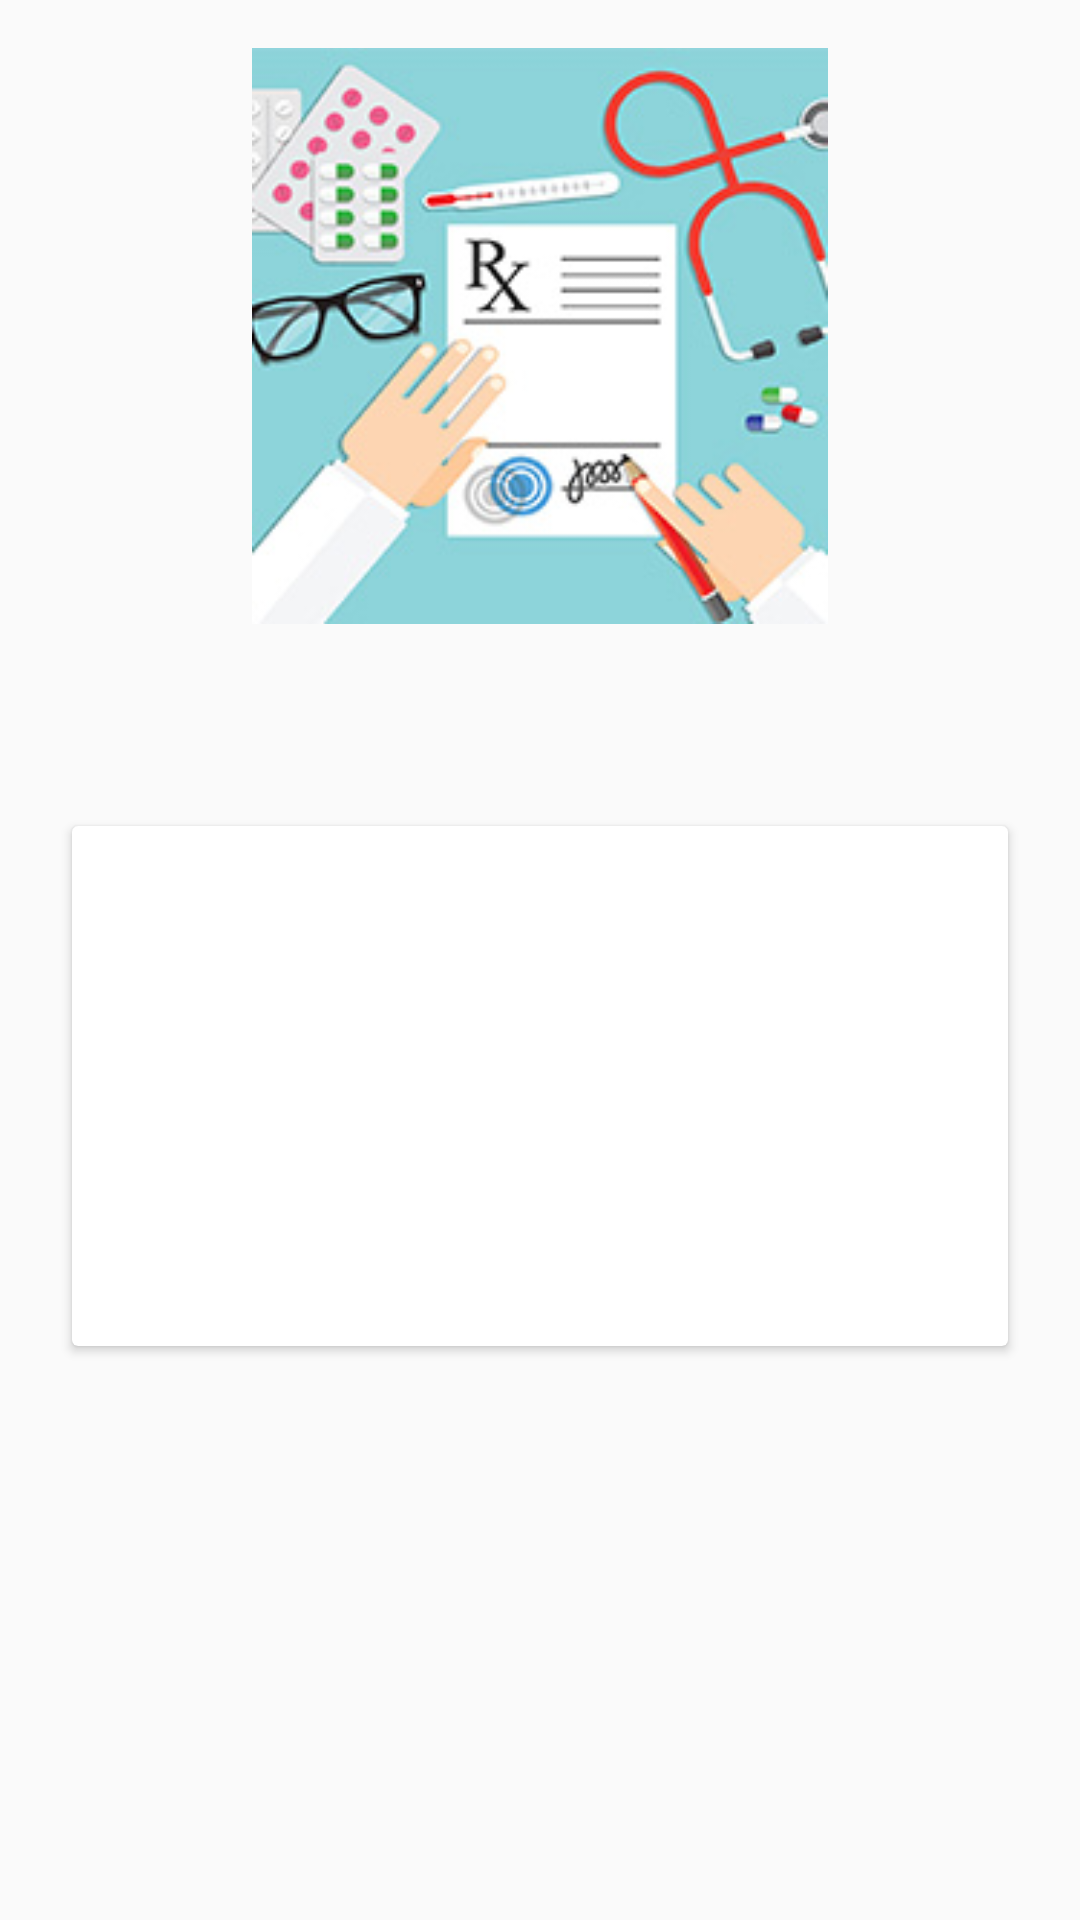

Write the Android layout XML for this screen, with the resource values it uses.
<!-- AndroidManifest.xml: application theme AppTheme -->
<!-- res/layout/view_med_record.xml -->
<?xml version="1.0" encoding="utf-8"?>
<ScrollView
    xmlns:android="http://schemas.android.com/apk/res/android"
    xmlns:app="http://schemas.android.com/apk/res-auto"
    xmlns:tools="http://schemas.android.com/tools"
    android:layout_width="match_parent"
    android:layout_height="match_parent"
    android:padding="@dimen/default_padding">


    <LinearLayout

        android:layout_width="match_parent"
        android:layout_height="wrap_content"
        android:orientation="vertical">


        <ImageView
            android:id="@+id/prescImage"
            android:layout_width="@android:dimen/thumbnail_width"
            android:layout_height="@android:dimen/thumbnail_width"
            android:layout_gravity="center_horizontal"
            app:srcCompat="@drawable/doctor_prescription" />

        <TextView
            android:id="@+id/prescChId"
            android:layout_width="wrap_content"
            android:layout_height="wrap_content"
            android:layout_gravity="center_horizontal"
            android:layout_marginBottom="@dimen/default_margin"
            android:drawableStart="@drawable/ic_lightbulb_outline_black_24dp"
            android:gravity="center"
            tools:text="1" />

        <TextView
            android:id="@+id/prescMedID"
            android:layout_width="wrap_content"
            android:layout_height="wrap_content"
            android:layout_gravity="center_horizontal"
            android:layout_marginBottom="@dimen/default_margin"
            android:gravity="center"
            android:textSize="18sp"
            tools:text="1" />

        <android.support.v7.widget.CardView xmlns:android="http://schemas.android.com/apk/res/android"
            xmlns:app="http://schemas.android.com/apk/res-auto"
            xmlns:tools="http://schemas.android.com/tools"
            android:layout_width="match_parent"
            android:layout_height="wrap_content"
            android:layout_margin="@dimen/default_margin"
            android:foreground="?android:attr/selectableItemBackground"
            app:cardBackgroundColor="@color/cardview_light_background"
            app:cardCornerRadius="@dimen/cardview_default_radius"
            app:cardElevation="@dimen/cardview_default_elevation">

            <LinearLayout
                android:layout_width="match_parent"
                android:layout_height="wrap_content"
                android:orientation="vertical"
                android:padding="@dimen/default_padding">

                <TextView
                    android:id="@+id/tvDoctorName"
                    android:layout_width="match_parent"
                    android:layout_height="wrap_content"
                    android:layout_marginBottom="@dimen/default_margin"
                    android:drawablePadding="@dimen/default_margin"
                    android:textAppearance="@style/TextAppearance.AppCompat.Large"
                    tools:text="Doctor Name" />

                <TextView
                    android:id="@+id/tvVisitDate"
                    android:layout_width="match_parent"
                    android:layout_height="wrap_content"
                    android:drawablePadding="@dimen/default_margin"
                    android:textAppearance="@style/TextAppearance.AppCompat.Large"
                    tools:text="Visit Date" />


                <TextView
                    android:id="@+id/tvDiseaseDesc"
                    android:layout_width="match_parent"
                    android:layout_height="wrap_content"
                    android:layout_marginBottom="@dimen/default_margin"
                    android:drawablePadding="@dimen/default_margin"
                    android:textAppearance="@style/TextAppearance.AppCompat.Large"
                    tools:text="Disease Description" />

                <TextView
                    android:id="@+id/tvPrescMedicine"
                    android:layout_width="match_parent"
                    android:layout_height="wrap_content"
                    android:layout_marginBottom="@dimen/default_margin"
                    android:drawablePadding="@dimen/default_margin"
                    android:textAppearance="@style/TextAppearance.AppCompat.Large"
                    tools:text="Prescribed Medicine" />

            </LinearLayout>

        </android.support.v7.widget.CardView>

    </LinearLayout>


</ScrollView>
<!-- resources referenced by this layout -->
<resources>
  <dimen name="default_margin">8dp</dimen>
  <dimen name="default_padding">16dp</dimen>
  <!-- drawable doctor_prescription: jpg bitmap (drawable, 24000 bytes) -->
  <style name="AppTheme" parent="Base.Theme.AppCompat.Light.DarkActionBar">
          
          <item name="colorPrimary">@color/colorPrimary</item>
          <item name="colorPrimaryDark">@color/colorPrimaryDark</item>
          <item name="colorAccent">@color/colorAccent</item>
  
      </style>
  <color name="colorPrimary">#3F51B5</color>
  <color name="colorPrimaryDark">#303F9F</color>
  <color name="colorAccent">#FF4081</color>
</resources>
